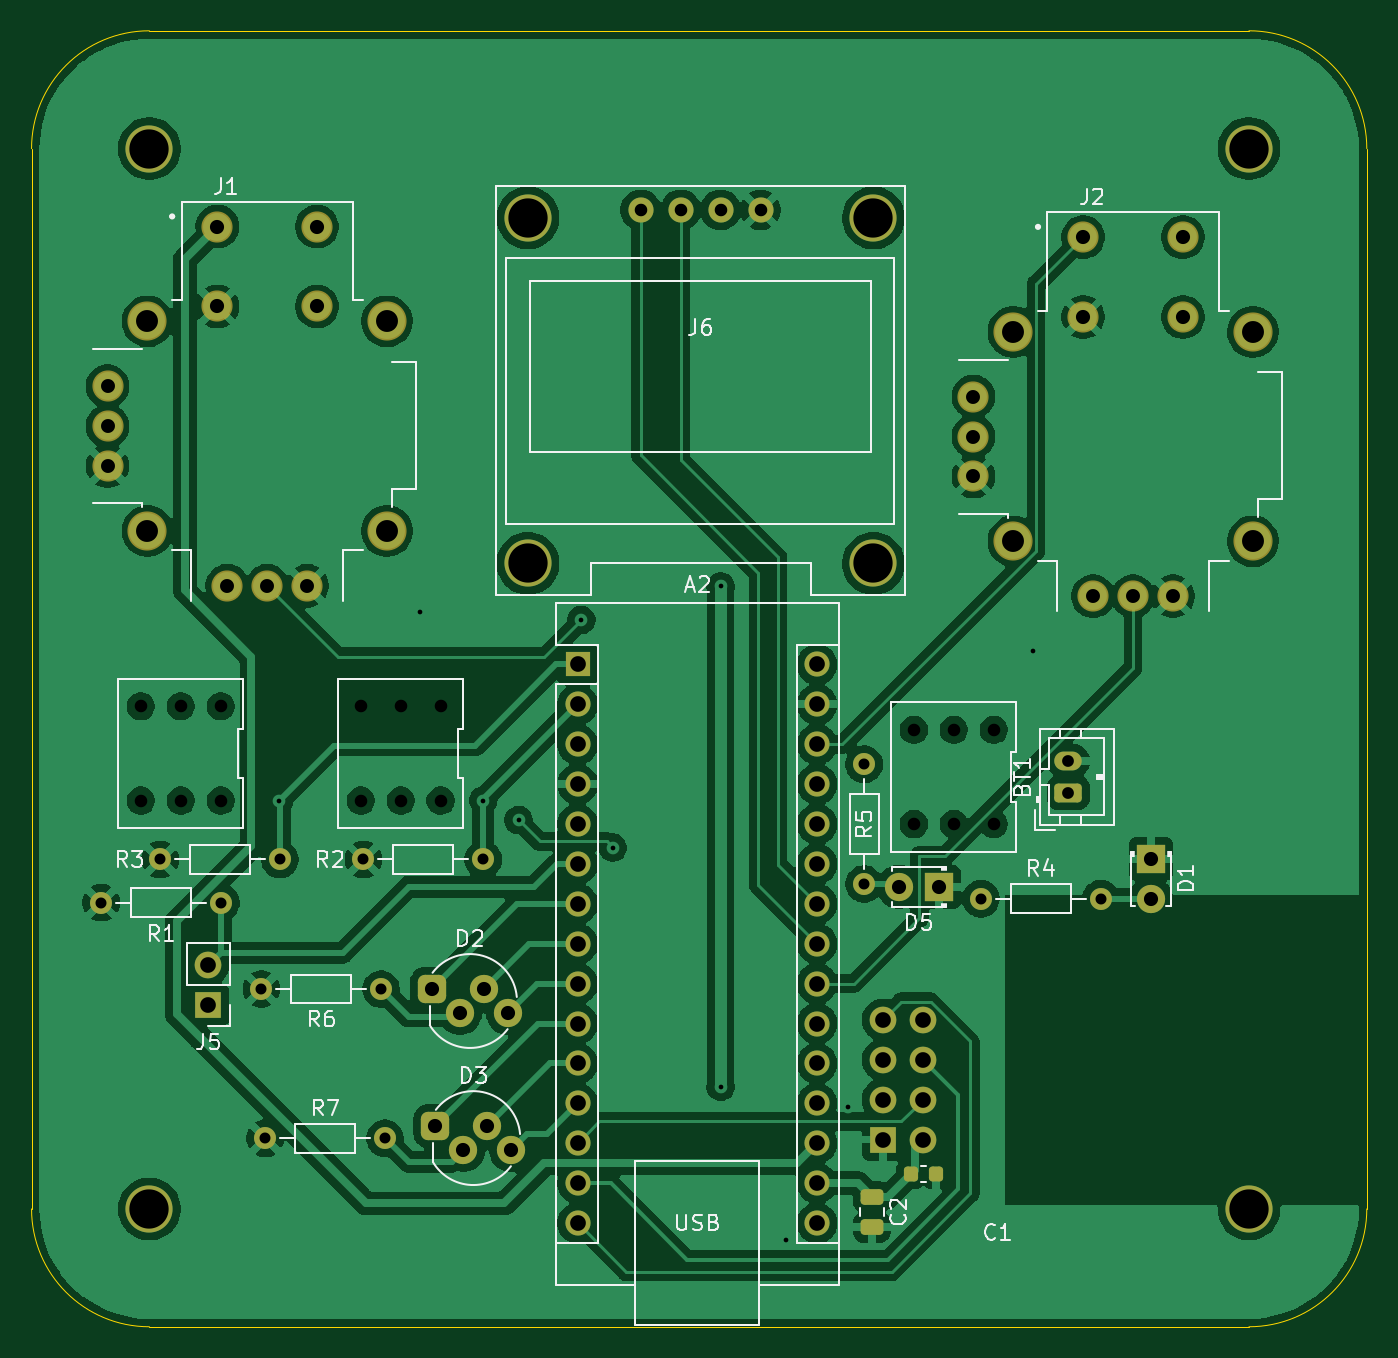
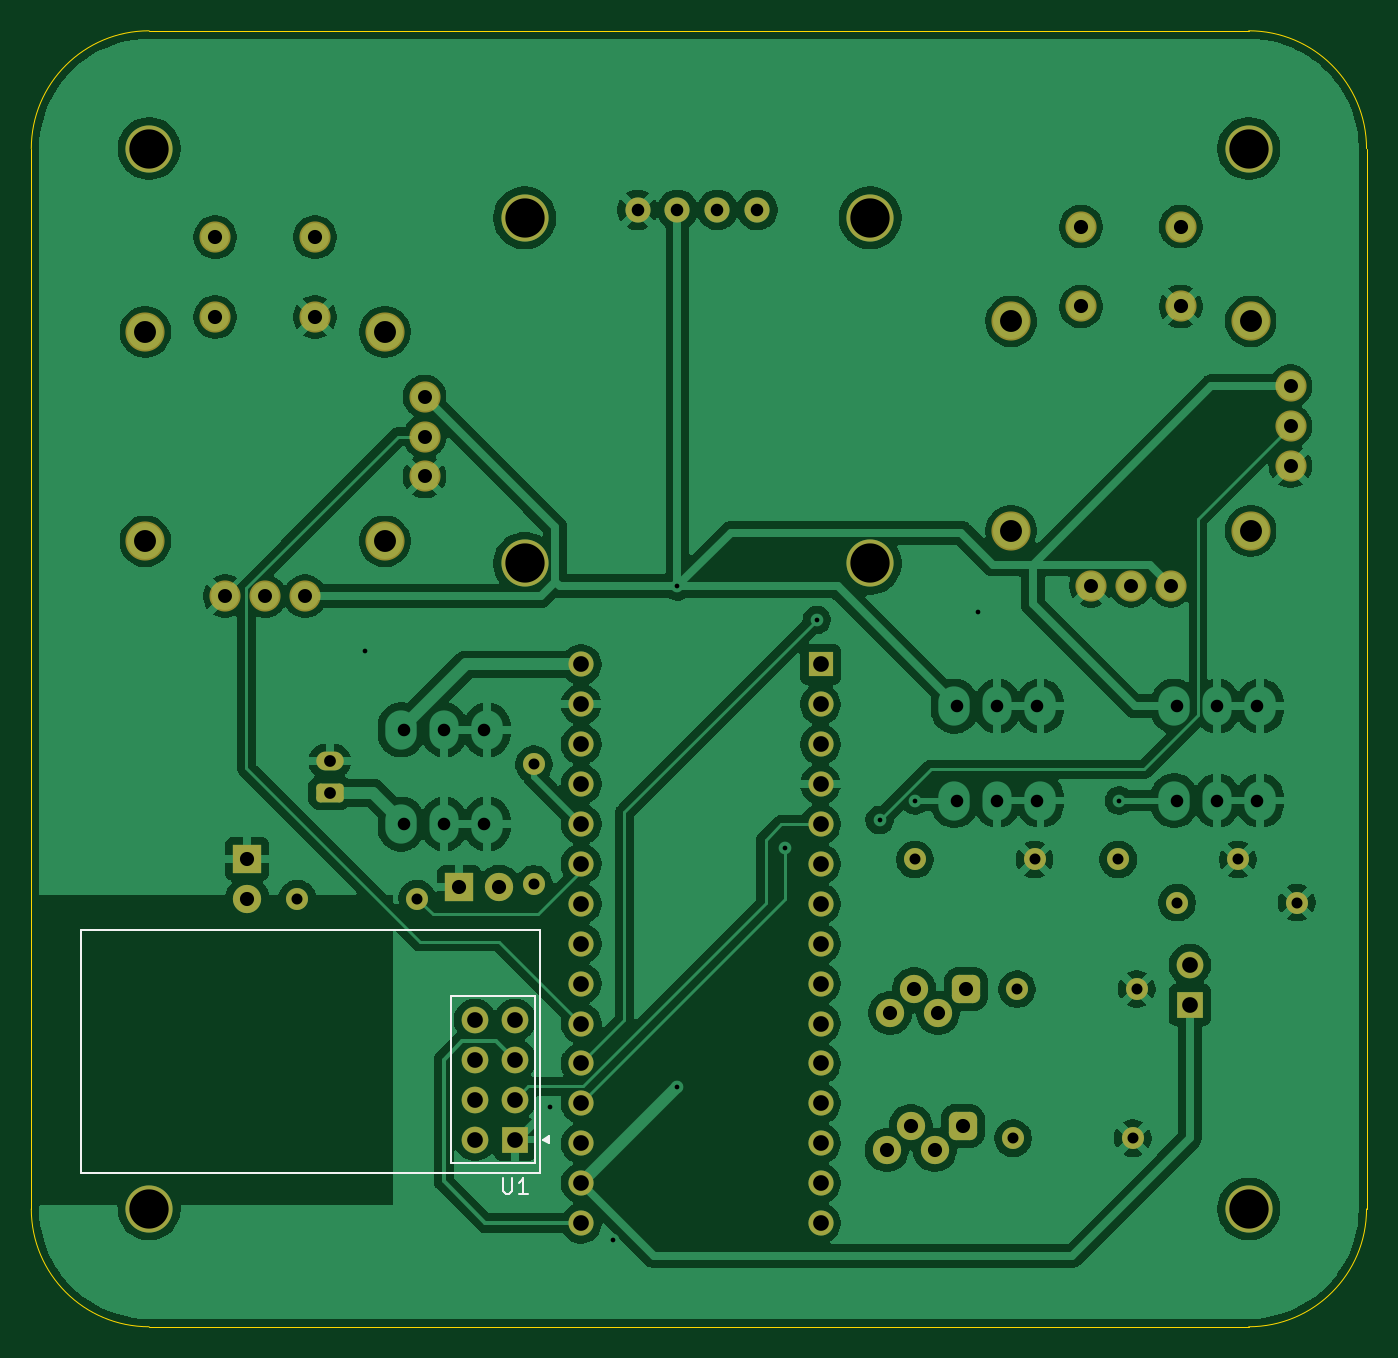
Circuit board: 11 layer files. Board 85.0 x 82.5 mm.
- bottom_copper: PF-MKIII_Controller -B_Cu.gbr (195250 bytes)
- bottom_mask: PF-MKIII_Controller -B_Mask.gbr (4734 bytes)
- paste: PF-MKIII_Controller -B_Paste.gbr (463 bytes)
- bottom_silk: PF-MKIII_Controller -B_Silkscreen.gbr (2028 bytes)
- outline: PF-MKIII_Controller -Edge_Cuts.gbr (1003 bytes)
- top_copper: PF-MKIII_Controller -F_Cu.gbr (196603 bytes)
- top_mask: PF-MKIII_Controller -F_Mask.gbr (5092 bytes)
- paste: PF-MKIII_Controller -F_Paste.gbr (1366 bytes)
- top_silk: PF-MKIII_Controller -F_Silkscreen.gbr (32434 bytes)
- drill: PF-MKIII_Controller -NPTH.drl (455 bytes)
- drill: PF-MKIII_Controller -PTH.drl (2649 bytes)

=== bottom_copper: PF-MKIII_Controller -B_Cu.gbr (195250 bytes, source omitted) ===
=== bottom_mask: PF-MKIII_Controller -B_Mask.gbr ===
%TF.GenerationSoftware,KiCad,Pcbnew,9.0.2*%
%TF.CreationDate,2025-07-28T12:51:29+08:00*%
%TF.ProjectId,PF-MKIII_Controller ,50462d4d-4b49-4494-995f-436f6e74726f,rev?*%
%TF.SameCoordinates,Original*%
%TF.FileFunction,Soldermask,Bot*%
%TF.FilePolarity,Negative*%
%FSLAX46Y46*%
G04 Gerber Fmt 4.6, Leading zero omitted, Abs format (unit mm)*
G04 Created by KiCad (PCBNEW 9.0.2) date 2025-07-28 12:51:29*
%MOMM*%
%LPD*%
G01*
G04 APERTURE LIST*
G04 Aperture macros list*
%AMRoundRect*
0 Rectangle with rounded corners*
0 $1 Rounding radius*
0 $2 $3 $4 $5 $6 $7 $8 $9 X,Y pos of 4 corners*
0 Add a 4 corners polygon primitive as box body*
4,1,4,$2,$3,$4,$5,$6,$7,$8,$9,$2,$3,0*
0 Add four circle primitives for the rounded corners*
1,1,$1+$1,$2,$3*
1,1,$1+$1,$4,$5*
1,1,$1+$1,$6,$7*
1,1,$1+$1,$8,$9*
0 Add four rect primitives between the rounded corners*
20,1,$1+$1,$2,$3,$4,$5,0*
20,1,$1+$1,$4,$5,$6,$7,0*
20,1,$1+$1,$6,$7,$8,$9,0*
20,1,$1+$1,$8,$9,$2,$3,0*%
G04 Aperture macros list end*
%ADD10C,1.400000*%
%ADD11C,1.800000*%
%ADD12R,1.800000X1.800000*%
%ADD13C,3.000000*%
%ADD14RoundRect,0.450000X-0.450000X-0.450000X0.450000X-0.450000X0.450000X0.450000X-0.450000X0.450000X0*%
%ADD15R,1.700000X1.700000*%
%ADD16C,1.700000*%
%ADD17RoundRect,0.250000X0.625000X-0.350000X0.625000X0.350000X-0.625000X0.350000X-0.625000X-0.350000X0*%
%ADD18O,1.750000X1.200000*%
%ADD19C,1.982000*%
%ADD20C,2.490000*%
%ADD21R,1.600000X1.600000*%
%ADD22O,1.600000X1.600000*%
%ADD23C,1.600000*%
G04 APERTURE END LIST*
D10*
%TO.C,R4*%
X207940000Y-82750000D03*
X215560000Y-82750000D03*
%TD*%
D11*
%TO.C,D1*%
X218750000Y-82750000D03*
D12*
X218750000Y-80210000D03*
%TD*%
D10*
%TO.C,R2*%
X168630000Y-80250000D03*
X176250000Y-80250000D03*
%TD*%
D13*
%TO.C,*%
X155000000Y-35000000D03*
%TD*%
D14*
%TO.C,D2*%
X173000000Y-88500000D03*
D11*
X174778000Y-90024000D03*
X176302000Y-88500000D03*
X177826000Y-90024000D03*
%TD*%
D13*
%TO.C,*%
X225000000Y-102500000D03*
%TD*%
D10*
%TO.C,R6*%
X169750000Y-88500000D03*
X162130000Y-88500000D03*
%TD*%
D15*
%TO.C,J5*%
X158750000Y-89500000D03*
D16*
X158750000Y-86960000D03*
%TD*%
D10*
%TO.C,R5*%
X200500000Y-74190000D03*
X200500000Y-81810000D03*
%TD*%
D12*
%TO.C,D5*%
X205250000Y-82000000D03*
D11*
X202710000Y-82000000D03*
%TD*%
D13*
%TO.C,*%
X155000000Y-102500000D03*
%TD*%
D14*
%TO.C,D3*%
X173210000Y-97226000D03*
D11*
X174988000Y-98750000D03*
X176512000Y-97226000D03*
X178036000Y-98750000D03*
%TD*%
D17*
%TO.C,BT1*%
X213500000Y-76000000D03*
D18*
X213500000Y-74000000D03*
%TD*%
D19*
%TO.C,J1*%
X159325000Y-39967500D03*
X165675000Y-39967500D03*
X159325000Y-45047500D03*
X165675000Y-45047500D03*
X159960000Y-62827500D03*
X162500000Y-62827500D03*
X165040000Y-62827500D03*
D20*
X154880000Y-46000000D03*
X154880000Y-59335000D03*
X170120000Y-59335000D03*
X170120000Y-46000000D03*
D19*
X152340000Y-50127500D03*
X152340000Y-52667500D03*
X152340000Y-55207500D03*
%TD*%
D21*
%TO.C,A2*%
X182260000Y-67840000D03*
D22*
X182260000Y-70380000D03*
X182260000Y-72920000D03*
X182260000Y-75460000D03*
X182260000Y-78000000D03*
X182260000Y-80540000D03*
X182260000Y-83080000D03*
X182260000Y-85620000D03*
X182260000Y-88160000D03*
X182260000Y-90700000D03*
X182260000Y-93240000D03*
X182260000Y-95780000D03*
X182260000Y-98320000D03*
X182260000Y-100860000D03*
X182260000Y-103400000D03*
X197500000Y-103400000D03*
X197500000Y-100860000D03*
X197500000Y-98320000D03*
X197500000Y-95780000D03*
X197500000Y-93240000D03*
X197500000Y-90700000D03*
X197500000Y-88160000D03*
X197500000Y-85620000D03*
X197500000Y-83080000D03*
X197500000Y-80540000D03*
X197500000Y-78000000D03*
X197500000Y-75460000D03*
X197500000Y-72920000D03*
X197500000Y-70380000D03*
X197500000Y-67840000D03*
%TD*%
D13*
%TO.C,*%
X225000000Y-35000000D03*
%TD*%
D19*
%TO.C,J2*%
X214445000Y-40632500D03*
X220795000Y-40632500D03*
X214445000Y-45712500D03*
X220795000Y-45712500D03*
X215080000Y-63492500D03*
X217620000Y-63492500D03*
X220160000Y-63492500D03*
D20*
X210000000Y-46665000D03*
X210000000Y-60000000D03*
X225240000Y-60000000D03*
X225240000Y-46665000D03*
D19*
X207460000Y-50792500D03*
X207460000Y-53332500D03*
X207460000Y-55872500D03*
%TD*%
D13*
%TO.C,J6*%
X179095000Y-39405000D03*
X179095000Y-61405000D03*
X201095000Y-39405000D03*
X201095000Y-61405000D03*
D23*
X186285000Y-38905000D03*
X188825000Y-38905000D03*
X191365000Y-38905000D03*
X193905000Y-38905000D03*
%TD*%
D10*
%TO.C,R7*%
X162380000Y-98000000D03*
X170000000Y-98000000D03*
%TD*%
%TO.C,R1*%
X151940000Y-83000000D03*
X159560000Y-83000000D03*
%TD*%
%TO.C,R3*%
X155690000Y-80250000D03*
X163310000Y-80250000D03*
%TD*%
D15*
%TO.C,U1*%
X201710000Y-98080000D03*
D16*
X204250000Y-98080000D03*
X201710000Y-95540000D03*
X204250000Y-95540000D03*
X201710000Y-93000000D03*
X204250000Y-93000000D03*
X201710000Y-90460000D03*
X204250000Y-90460000D03*
%TD*%
M02*

=== paste: PF-MKIII_Controller -B_Paste.gbr ===
%TF.GenerationSoftware,KiCad,Pcbnew,9.0.2*%
%TF.CreationDate,2025-07-28T12:51:29+08:00*%
%TF.ProjectId,PF-MKIII_Controller ,50462d4d-4b49-4494-995f-436f6e74726f,rev?*%
%TF.SameCoordinates,Original*%
%TF.FileFunction,Paste,Bot*%
%TF.FilePolarity,Positive*%
%FSLAX46Y46*%
G04 Gerber Fmt 4.6, Leading zero omitted, Abs format (unit mm)*
G04 Created by KiCad (PCBNEW 9.0.2) date 2025-07-28 12:51:29*
%MOMM*%
%LPD*%
G01*
G04 APERTURE LIST*
G04 APERTURE END LIST*
M02*

=== bottom_silk: PF-MKIII_Controller -B_Silkscreen.gbr ===
%TF.GenerationSoftware,KiCad,Pcbnew,9.0.2*%
%TF.CreationDate,2025-07-28T12:51:29+08:00*%
%TF.ProjectId,PF-MKIII_Controller ,50462d4d-4b49-4494-995f-436f6e74726f,rev?*%
%TF.SameCoordinates,Original*%
%TF.FileFunction,Legend,Bot*%
%TF.FilePolarity,Positive*%
%FSLAX46Y46*%
G04 Gerber Fmt 4.6, Leading zero omitted, Abs format (unit mm)*
G04 Created by KiCad (PCBNEW 9.0.2) date 2025-07-28 12:51:29*
%MOMM*%
%LPD*%
G01*
G04 APERTURE LIST*
%ADD10C,0.150000*%
%ADD11C,0.120000*%
G04 APERTURE END LIST*
D10*
X202471904Y-100534819D02*
X202471904Y-101344342D01*
X202471904Y-101344342D02*
X202424285Y-101439580D01*
X202424285Y-101439580D02*
X202376666Y-101487200D01*
X202376666Y-101487200D02*
X202281428Y-101534819D01*
X202281428Y-101534819D02*
X202090952Y-101534819D01*
X202090952Y-101534819D02*
X201995714Y-101487200D01*
X201995714Y-101487200D02*
X201948095Y-101439580D01*
X201948095Y-101439580D02*
X201900476Y-101344342D01*
X201900476Y-101344342D02*
X201900476Y-100534819D01*
X200900476Y-101534819D02*
X201471904Y-101534819D01*
X201186190Y-101534819D02*
X201186190Y-100534819D01*
X201186190Y-100534819D02*
X201281428Y-100677676D01*
X201281428Y-100677676D02*
X201376666Y-100772914D01*
X201376666Y-100772914D02*
X201471904Y-100820533D01*
D11*
%TO.C,U1*%
X200110000Y-84730000D02*
X200110000Y-100180000D01*
X200110000Y-100180000D02*
X200110000Y-100180000D01*
X200110000Y-100180000D02*
X229310000Y-100180000D01*
X200440000Y-88936000D02*
X200440000Y-88936000D01*
X200440000Y-88936000D02*
X200440000Y-99604000D01*
X200440000Y-99604000D02*
X200440000Y-99604000D01*
X200440000Y-99604000D02*
X205774000Y-99604000D01*
X205774000Y-88936000D02*
X200440000Y-88936000D01*
X205774000Y-99604000D02*
X205774000Y-88936000D01*
X229310000Y-84730000D02*
X200110000Y-84730000D01*
X229310000Y-100180000D02*
X229310000Y-84730000D01*
X199910000Y-98080000D02*
X199574000Y-98320000D01*
X199574000Y-97840000D01*
X199910000Y-98080000D01*
G36*
X199910000Y-98080000D02*
G01*
X199574000Y-98320000D01*
X199574000Y-97840000D01*
X199910000Y-98080000D01*
G37*
%TD*%
M02*

=== outline: PF-MKIII_Controller -Edge_Cuts.gbr ===
%TF.GenerationSoftware,KiCad,Pcbnew,9.0.2*%
%TF.CreationDate,2025-07-28T12:51:29+08:00*%
%TF.ProjectId,PF-MKIII_Controller ,50462d4d-4b49-4494-995f-436f6e74726f,rev?*%
%TF.SameCoordinates,Original*%
%TF.FileFunction,Profile,NP*%
%FSLAX46Y46*%
G04 Gerber Fmt 4.6, Leading zero omitted, Abs format (unit mm)*
G04 Created by KiCad (PCBNEW 9.0.2) date 2025-07-28 12:51:29*
%MOMM*%
%LPD*%
G01*
G04 APERTURE LIST*
%TA.AperFunction,Profile*%
%ADD10C,0.050000*%
%TD*%
G04 APERTURE END LIST*
D10*
X225000000Y-27500000D02*
G75*
G02*
X232500000Y-35000000I0J-7500000D01*
G01*
X155000000Y-110000000D02*
X225000000Y-110000000D01*
X232500000Y-102500000D02*
X232500000Y-35000000D01*
X232500000Y-102500000D02*
G75*
G02*
X225000000Y-110000000I-7500000J0D01*
G01*
X225000000Y-27500000D02*
X155000000Y-27500000D01*
X147500000Y-35000000D02*
G75*
G02*
X155000000Y-27500000I7500000J0D01*
G01*
X155000000Y-110000000D02*
G75*
G02*
X147500000Y-102500000I0J7500000D01*
G01*
X147500000Y-35000000D02*
X147500000Y-102500000D01*
M02*

=== top_copper: PF-MKIII_Controller -F_Cu.gbr (196603 bytes, source omitted) ===
=== top_mask: PF-MKIII_Controller -F_Mask.gbr ===
%TF.GenerationSoftware,KiCad,Pcbnew,9.0.2*%
%TF.CreationDate,2025-07-28T12:51:29+08:00*%
%TF.ProjectId,PF-MKIII_Controller ,50462d4d-4b49-4494-995f-436f6e74726f,rev?*%
%TF.SameCoordinates,Original*%
%TF.FileFunction,Soldermask,Top*%
%TF.FilePolarity,Negative*%
%FSLAX46Y46*%
G04 Gerber Fmt 4.6, Leading zero omitted, Abs format (unit mm)*
G04 Created by KiCad (PCBNEW 9.0.2) date 2025-07-28 12:51:29*
%MOMM*%
%LPD*%
G01*
G04 APERTURE LIST*
G04 Aperture macros list*
%AMRoundRect*
0 Rectangle with rounded corners*
0 $1 Rounding radius*
0 $2 $3 $4 $5 $6 $7 $8 $9 X,Y pos of 4 corners*
0 Add a 4 corners polygon primitive as box body*
4,1,4,$2,$3,$4,$5,$6,$7,$8,$9,$2,$3,0*
0 Add four circle primitives for the rounded corners*
1,1,$1+$1,$2,$3*
1,1,$1+$1,$4,$5*
1,1,$1+$1,$6,$7*
1,1,$1+$1,$8,$9*
0 Add four rect primitives between the rounded corners*
20,1,$1+$1,$2,$3,$4,$5,0*
20,1,$1+$1,$4,$5,$6,$7,0*
20,1,$1+$1,$6,$7,$8,$9,0*
20,1,$1+$1,$8,$9,$2,$3,0*%
G04 Aperture macros list end*
%ADD10C,1.400000*%
%ADD11C,1.800000*%
%ADD12R,1.800000X1.800000*%
%ADD13RoundRect,0.250000X-0.475000X0.250000X-0.475000X-0.250000X0.475000X-0.250000X0.475000X0.250000X0*%
%ADD14RoundRect,0.225000X0.225000X0.250000X-0.225000X0.250000X-0.225000X-0.250000X0.225000X-0.250000X0*%
%ADD15C,3.000000*%
%ADD16RoundRect,0.450000X-0.450000X-0.450000X0.450000X-0.450000X0.450000X0.450000X-0.450000X0.450000X0*%
%ADD17R,1.700000X1.700000*%
%ADD18C,1.700000*%
%ADD19RoundRect,0.250000X0.625000X-0.350000X0.625000X0.350000X-0.625000X0.350000X-0.625000X-0.350000X0*%
%ADD20O,1.750000X1.200000*%
%ADD21C,1.982000*%
%ADD22C,2.490000*%
%ADD23R,1.600000X1.600000*%
%ADD24O,1.600000X1.600000*%
%ADD25C,1.600000*%
G04 APERTURE END LIST*
D10*
%TO.C,R4*%
X207940000Y-82750000D03*
X215560000Y-82750000D03*
%TD*%
D11*
%TO.C,D1*%
X218750000Y-82750000D03*
D12*
X218750000Y-80210000D03*
%TD*%
D13*
%TO.C,C2*%
X201000000Y-101750000D03*
X201000000Y-103650000D03*
%TD*%
D14*
%TO.C,C1*%
X205050000Y-100250000D03*
X203500000Y-100250000D03*
%TD*%
D10*
%TO.C,R2*%
X168630000Y-80250000D03*
X176250000Y-80250000D03*
%TD*%
D15*
%TO.C,*%
X155000000Y-35000000D03*
%TD*%
D16*
%TO.C,D2*%
X173000000Y-88500000D03*
D11*
X174778000Y-90024000D03*
X176302000Y-88500000D03*
X177826000Y-90024000D03*
%TD*%
D15*
%TO.C,*%
X225000000Y-102500000D03*
%TD*%
D10*
%TO.C,R6*%
X169750000Y-88500000D03*
X162130000Y-88500000D03*
%TD*%
D17*
%TO.C,J5*%
X158750000Y-89500000D03*
D18*
X158750000Y-86960000D03*
%TD*%
D10*
%TO.C,R5*%
X200500000Y-74190000D03*
X200500000Y-81810000D03*
%TD*%
D12*
%TO.C,D5*%
X205250000Y-82000000D03*
D11*
X202710000Y-82000000D03*
%TD*%
D15*
%TO.C,*%
X155000000Y-102500000D03*
%TD*%
D16*
%TO.C,D3*%
X173210000Y-97226000D03*
D11*
X174988000Y-98750000D03*
X176512000Y-97226000D03*
X178036000Y-98750000D03*
%TD*%
D19*
%TO.C,BT1*%
X213500000Y-76000000D03*
D20*
X213500000Y-74000000D03*
%TD*%
D21*
%TO.C,J1*%
X159325000Y-39967500D03*
X165675000Y-39967500D03*
X159325000Y-45047500D03*
X165675000Y-45047500D03*
X159960000Y-62827500D03*
X162500000Y-62827500D03*
X165040000Y-62827500D03*
D22*
X154880000Y-46000000D03*
X154880000Y-59335000D03*
X170120000Y-59335000D03*
X170120000Y-46000000D03*
D21*
X152340000Y-50127500D03*
X152340000Y-52667500D03*
X152340000Y-55207500D03*
%TD*%
D23*
%TO.C,A2*%
X182260000Y-67840000D03*
D24*
X182260000Y-70380000D03*
X182260000Y-72920000D03*
X182260000Y-75460000D03*
X182260000Y-78000000D03*
X182260000Y-80540000D03*
X182260000Y-83080000D03*
X182260000Y-85620000D03*
X182260000Y-88160000D03*
X182260000Y-90700000D03*
X182260000Y-93240000D03*
X182260000Y-95780000D03*
X182260000Y-98320000D03*
X182260000Y-100860000D03*
X182260000Y-103400000D03*
X197500000Y-103400000D03*
X197500000Y-100860000D03*
X197500000Y-98320000D03*
X197500000Y-95780000D03*
X197500000Y-93240000D03*
X197500000Y-90700000D03*
X197500000Y-88160000D03*
X197500000Y-85620000D03*
X197500000Y-83080000D03*
X197500000Y-80540000D03*
X197500000Y-78000000D03*
X197500000Y-75460000D03*
X197500000Y-72920000D03*
X197500000Y-70380000D03*
X197500000Y-67840000D03*
%TD*%
D15*
%TO.C,*%
X225000000Y-35000000D03*
%TD*%
D21*
%TO.C,J2*%
X214445000Y-40632500D03*
X220795000Y-40632500D03*
X214445000Y-45712500D03*
X220795000Y-45712500D03*
X215080000Y-63492500D03*
X217620000Y-63492500D03*
X220160000Y-63492500D03*
D22*
X210000000Y-46665000D03*
X210000000Y-60000000D03*
X225240000Y-60000000D03*
X225240000Y-46665000D03*
D21*
X207460000Y-50792500D03*
X207460000Y-53332500D03*
X207460000Y-55872500D03*
%TD*%
D15*
%TO.C,J6*%
X179095000Y-39405000D03*
X179095000Y-61405000D03*
X201095000Y-39405000D03*
X201095000Y-61405000D03*
D25*
X186285000Y-38905000D03*
X188825000Y-38905000D03*
X191365000Y-38905000D03*
X193905000Y-38905000D03*
%TD*%
D10*
%TO.C,R7*%
X162380000Y-98000000D03*
X170000000Y-98000000D03*
%TD*%
%TO.C,R1*%
X151940000Y-83000000D03*
X159560000Y-83000000D03*
%TD*%
%TO.C,R3*%
X155690000Y-80250000D03*
X163310000Y-80250000D03*
%TD*%
D17*
%TO.C,U1*%
X201710000Y-98080000D03*
D18*
X204250000Y-98080000D03*
X201710000Y-95540000D03*
X204250000Y-95540000D03*
X201710000Y-93000000D03*
X204250000Y-93000000D03*
X201710000Y-90460000D03*
X204250000Y-90460000D03*
%TD*%
M02*

=== paste: PF-MKIII_Controller -F_Paste.gbr (1366 bytes, source withheld) ===
=== top_silk: PF-MKIII_Controller -F_Silkscreen.gbr (32434 bytes, source omitted) ===
=== drill: PF-MKIII_Controller -NPTH.drl ===
M48
; DRILL file {KiCad 9.0.2} date 2025-07-28T12:51:32+0800
; FORMAT={-:-/ absolute / metric / decimal}
; #@! TF.CreationDate,2025-07-28T12:51:32+08:00
; #@! TF.GenerationSoftware,Kicad,Pcbnew,9.0.2
; #@! TF.FileFunction,NonPlated,1,2,NPTH
FMAT,2
METRIC
; #@! TA.AperFunction,NonPlated,NPTH,ComponentDrill
T1C2.500
%
G90
G05
T1
X155.0Y-35.0
X155.0Y-102.5
X179.095Y-39.405
X179.095Y-61.405
X201.095Y-39.405
X201.095Y-61.405
X225.0Y-35.0
X225.0Y-102.5
M30

=== drill: PF-MKIII_Controller -PTH.drl ===
M48
; DRILL file {KiCad 9.0.2} date 2025-07-28T12:51:32+0800
; FORMAT={-:-/ absolute / metric / decimal}
; #@! TF.CreationDate,2025-07-28T12:51:32+08:00
; #@! TF.GenerationSoftware,Kicad,Pcbnew,9.0.2
; #@! TF.FileFunction,Plated,1,2,PTH
FMAT,2
METRIC
; #@! TA.AperFunction,Plated,PTH,ViaDrill
T1C0.300
; #@! TA.AperFunction,Plated,PTH,ComponentDrill
T2C0.700
; #@! TA.AperFunction,Plated,PTH,ComponentDrill
T3C0.750
; #@! TA.AperFunction,Plated,PTH,ComponentDrill
T4C0.800
; #@! TA.AperFunction,Plated,PTH,ComponentDrill
T5C0.889
; #@! TA.AperFunction,Plated,PTH,ComponentDrill
T6C0.900
; #@! TA.AperFunction,Plated,PTH,ComponentDrill
T7C1.000
; #@! TA.AperFunction,Plated,PTH,ComponentDrill
T8C1.397
%
G90
G05
T1
X163.25Y-76.5
X172.25Y-64.5
X176.25Y-76.5
X178.5Y-77.75
X182.5Y-65.0
X184.5Y-79.5
X191.365Y-62.865
X191.365Y-94.725
X195.5Y-104.5
X199.5Y-96.0
X211.25Y-67.0
T2
X151.94Y-83.0
X155.69Y-80.25
X159.56Y-83.0
X162.13Y-88.5
X162.38Y-98.0
X163.31Y-80.25
X168.63Y-80.25
X169.75Y-88.5
X170.0Y-98.0
X176.25Y-80.25
X200.5Y-74.19
X200.5Y-81.81
X207.94Y-82.75
X215.56Y-82.75
T3
X213.5Y-74.0
X213.5Y-76.0
T4
X154.46Y-70.5
X154.46Y-76.5
X157.0Y-70.5
X157.0Y-76.5
X159.54Y-70.5
X159.54Y-76.5
X168.46Y-70.5
X168.46Y-76.5
X171.0Y-70.5
X171.0Y-76.5
X173.54Y-70.5
X173.54Y-76.5
X186.285Y-38.905
X188.825Y-38.905
X191.365Y-38.905
X193.905Y-38.905
X203.67Y-72.0
X203.67Y-78.0
X206.21Y-72.0
X206.21Y-78.0
X208.75Y-72.0
X208.75Y-78.0
T5
X152.34Y-50.127
X152.34Y-52.667
X152.34Y-55.207
X159.96Y-62.828
X162.5Y-62.828
X165.04Y-62.828
X207.46Y-50.792
X207.46Y-53.332
X207.46Y-55.872
X215.08Y-63.492
X217.62Y-63.492
X220.16Y-63.492
T6
X159.325Y-39.968
X159.325Y-45.047
X165.675Y-39.968
X165.675Y-45.047
X173.0Y-88.5
X173.21Y-97.226
X174.778Y-90.024
X174.988Y-98.75
X176.302Y-88.5
X176.512Y-97.226
X177.826Y-90.024
X178.036Y-98.75
X202.71Y-82.0
X205.25Y-82.0
X214.445Y-40.633
X214.445Y-45.712
X218.75Y-80.21
X218.75Y-82.75
X220.795Y-40.633
X220.795Y-45.712
T7
X158.75Y-86.96
X158.75Y-89.5
X182.26Y-67.84
X182.26Y-70.38
X182.26Y-72.92
X182.26Y-75.46
X182.26Y-78.0
X182.26Y-80.54
X182.26Y-83.08
X182.26Y-85.62
X182.26Y-88.16
X182.26Y-90.7
X182.26Y-93.24
X182.26Y-95.78
X182.26Y-98.32
X182.26Y-100.86
X182.26Y-103.4
X197.5Y-67.84
X197.5Y-70.38
X197.5Y-72.92
X197.5Y-75.46
X197.5Y-78.0
X197.5Y-80.54
X197.5Y-83.08
X197.5Y-85.62
X197.5Y-88.16
X197.5Y-90.7
X197.5Y-93.24
X197.5Y-95.78
X197.5Y-98.32
X197.5Y-100.86
X197.5Y-103.4
X201.71Y-90.46
X201.71Y-93.0
X201.71Y-95.54
X201.71Y-98.08
X204.25Y-90.46
X204.25Y-93.0
X204.25Y-95.54
X204.25Y-98.08
T8
X154.88Y-46.0
X154.88Y-59.335
X170.12Y-46.0
X170.12Y-59.335
X210.0Y-46.665
X210.0Y-60.0
X225.24Y-46.665
X225.24Y-60.0
M30

